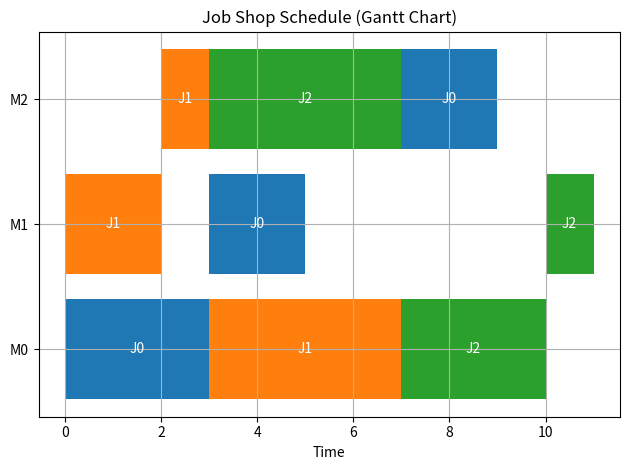

Generate this figure with matplotlib:
import numpy as np
import matplotlib.pyplot as plt
import time

# 🌟 Classe représentant une particule pour l'algorithme PSO
class Particle:
    def __init__(self, num_ops):
        # Position aléatoire (priorités des opérations)
        self.position = np.random.rand(num_ops)
        # Vitesse initiale (zéro)
        self.velocity = np.zeros(num_ops)
        # Meilleure position personnelle trouvée
        self.pbest_position = self.position.copy()
        self.pbest_fitness = float('inf')  # fitness = makespan ici

#  Génère un planning (schedule) actif à partir des priorités (position)
def generate_schedule(permutation, jobs):
    num_jobs = len(jobs) #3
    num_machines = len(jobs[0])#3
    
    # Initialisation
    next_op = [0] * num_jobs  # Prochaine opération à exécuter pour chaque job [0,0,0]
    machine_available = [0] * num_machines  # Temps dispo des machines [0,0,0]
    job_available = [0] * num_jobs  # Temps dispo des jobs [0,0,0]
    schedule = []  # Liste finale du planning
    
    # Liste de priorités (ordre des opérations selon permutation)
    priority_list = [(i // num_machines, i % num_machines) for i in permutation.argsort()] 
   #Particle 1:[0.8, 0.1, 0.5, 0.3, 0.9, 0.2, 0.4, 0.7, 0.6]
   # [1, 5, 3, 6, 0, 2, 8, 7, 4]
   #[0, 0, 0, 1, 1, 1, 2, 2, 2]

   #[0, 1, 2, 3, 4, 5, 6, 7, 8]
   #[1, 0, 1, 0, 2, 0, 1, 2, 2]
   
   #[(0,1), (1,2), (1,0), (2,0), (0,0), (0,2), (2,2), (2,1), (1,1)]
    while True:
        schedulable = []
        for job in range(num_jobs):
            if next_op[job] < num_machines:
                machine, duration = jobs[job][next_op[job]]
                start = max(job_available[job], machine_available[machine])
                finish = start + duration
                schedulable.append((job, machine, start, finish))

        if not schedulable:
            break

        # Sélectionne l'opération avec le temps de fin le plus tôt
        min_finish = min(op[3] for op in schedulable)
        candidates = [op for op in schedulable if op[3] == min_finish]

        # Utilise les priorités pour départager en cas d'égalité
        selected = min(candidates, key=lambda x: priority_list.index((x[0], next_op[x[0]])))

        job, machine, start, finish = selected
        schedule.append((job, machine, start, finish))

        # Mise à jour des disponibilités
        next_op[job] += 1
        job_available[job] = finish
        machine_available[machine] = finish

    # Makespan = fin de la dernière opération
    makespan = max(op[3] for op in schedule)
    return makespan, schedule

#  Affiche un diagramme de Gantt
def plot_gantt(schedule, num_machines):
    fig, ax = plt.subplots()
    for entry in schedule:
        job, machine, start, finish = entry
        ax.broken_barh([(start, finish - start)], (machine - 0.4, 0.8),
                       facecolors=plt.cm.tab10(job))
        ax.text(start + (finish - start)/2, machine, f"J{job}", va='center', ha='center', color='white')
    ax.set_yticks(range(num_machines))
    ax.set_yticklabels([f'M{i}' for i in range(num_machines)])
    ax.set_xlabel('Time')
    ax.set_title('Job Shop Schedule (Gantt Chart)')
    plt.grid(True)
    plt.tight_layout()
    plt.show()

#  Algorithme PSO appliqué au problème de job shop
def pso_jssp(jobs, num_machines, max_iter=50, pop_size=20):
    num_ops = len(jobs) * num_machines #9
    print("num_ops",num_ops)
    swarm = [Particle(num_ops) for _ in range(pop_size)]  # Création de l’essaim
    print("Particle",swarm) # Particle 1:[0.8, 0.1, 0.5, 0.3, 0.9, 0.2, 0.4, 0.7, 0.6]
    gbest_position = None
    gbest_fitness = float('inf')
    
    # Paramètres PSO
    w_start, w_end = 0.9, 0.4
    cp, cg = 1.5, 1.5

    print("\n=== Début de l'optimisation PSO ===\n")

    for iter in range(max_iter):
        w = w_start - (w_start - w_end) * (iter / max_iter)  # inertie variable
        print("w",w)
        print(f"--- Itération {iter+1}/{max_iter} ---")

        for i, particle in enumerate(swarm):
            makespan, _ = generate_schedule(particle.position, jobs)
            print(f"  Particule {i+1} : Makespan = {makespan:.2f}")

            # Mise à jour du meilleur perso (pbest)
            if makespan < particle.pbest_fitness:
                particle.pbest_fitness = makespan
                particle.pbest_position = particle.position.copy()

            # Mise à jour du meilleur global (gbest)
            if makespan < gbest_fitness:
                gbest_fitness = makespan
                gbest_position = particle.position.copy()
                print(f"     Nouveau meilleur global trouvé : {gbest_fitness}")

        # Mise à jour des vitesses et positions
        for particle in swarm:
            r1, r2 = np.random.rand(num_ops), np.random.rand(num_ops)
            cognitive = cp * r1 * (particle.pbest_position - particle.position)
            social = cg * r2 * (gbest_position - particle.position)
            particle.velocity = w * particle.velocity + cognitive + social
            particle.position += particle.velocity
            particle.position = np.clip(particle.position, 0, 1)  # Garder entre 0 et 1

    print("\n=== Fin de l'optimisation ===\n")

    # Génère le planning final à partir du gbest
    best_makespan, best_schedule = generate_schedule(gbest_position, jobs)
    return best_makespan, best_schedule

#  Exemple simple (3 jobs × 3 machines)
jobs = [
    [(0, 3), (1, 2), (2, 2)],  # Job 0
    [(1, 2), (2, 1), (0, 4)],  # Job 1
    [(2, 4), (0, 3), (1, 1)]   # Job 2
]
  
# ⏱ Exécution
start_time = time.time()
makespan, schedule = pso_jssp(jobs, num_machines=3)
elapsed = time.time() - start_time

#  Résultat final
print(f" Temps d'exécution : {elapsed:.2f} secondes")
print(f" Meilleur makespan trouvé : {makespan}")
print("\n Planning final (schedule) :")
for entry in schedule:
    print(f"  Job {entry[0]} -> Machine {entry[1]} : start = {entry[2]}, finish = {entry[3]}")

# 📈 Gantt chart
plot_gantt(schedule, num_machines=3)
